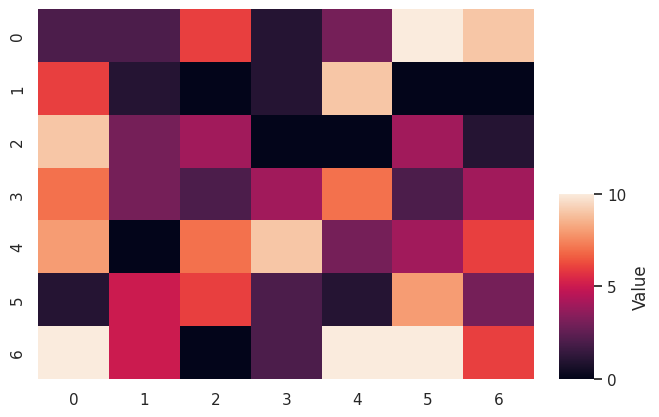

The script that saved this image:
import matplotlib.pyplot as plt
import numpy as np
import seaborn as sns
from mpl_toolkits.axes_grid1.inset_locator import inset_axes

sns.set_theme()

np.random.seed(123)
vals = np.random.randint(11, size=(7, 7))

fig, ax = plt.subplots()
axins = inset_axes(ax, width="7%", height="50%", loc='lower left',
                   bbox_to_anchor=(1.05, 0., 1, 1), bbox_transform=ax.transAxes,
                   borderpad=0)
sns.heatmap(vals, ax=ax, cbar=True, cbar_ax=axins,
            cbar_kws={'ticks': [0, 5, 10], 'label': 'Value'})

plt.show()
